Run: headless pygame with SDL's dummy video driver; simulated clock (each Clock.tick advances the game by its frame time, no real sleeping); random seed 0; keys injected as events and as key.get_pressed() state; no mouse input.
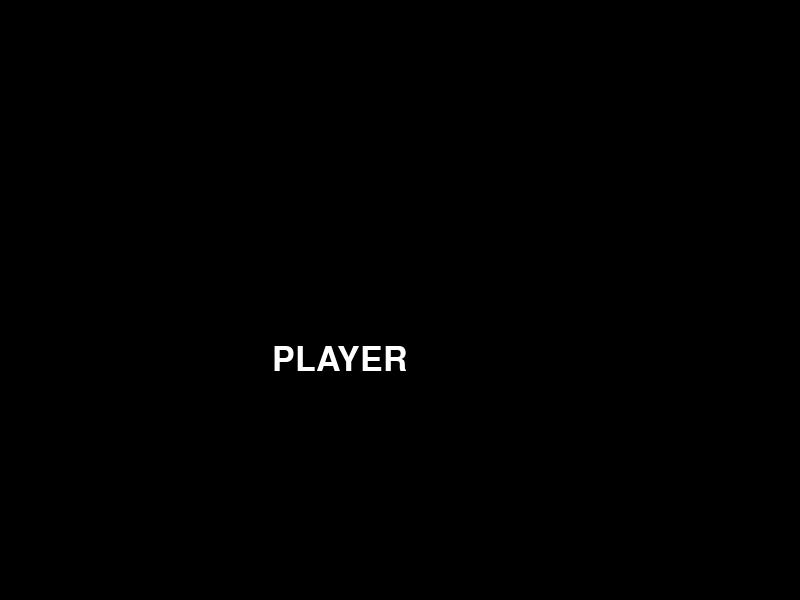
Frame 1 of 4 · flips 1–60 · no input
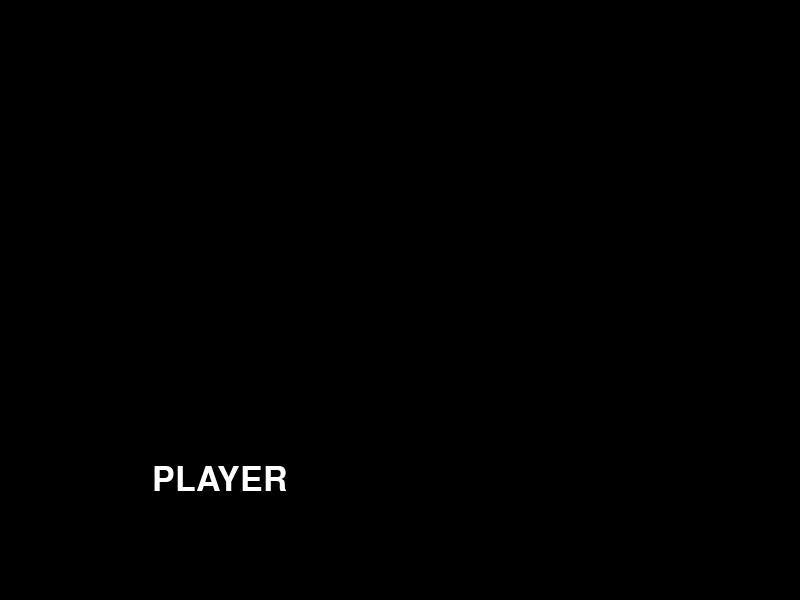
Frame 2 of 4 · flips 61–180 · tapped SPACE, RETURN · held RIGHT (→), D
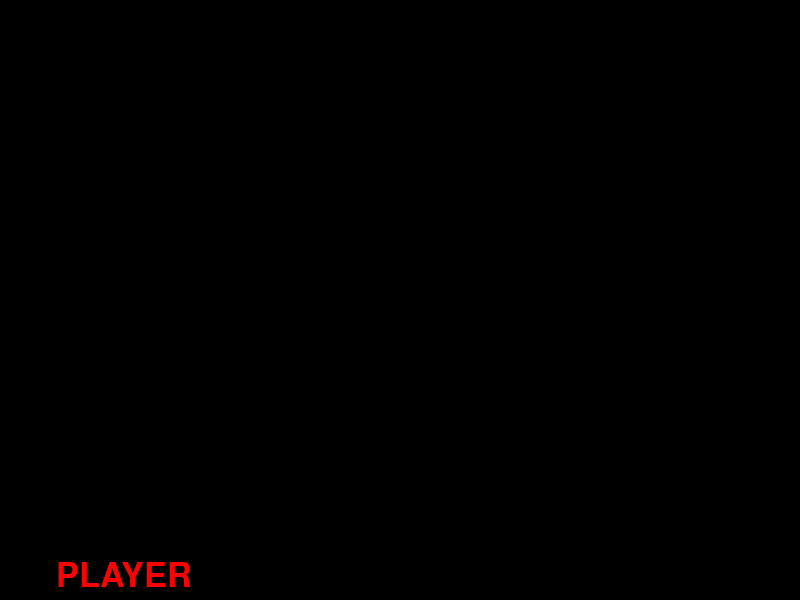
Frame 3 of 4 · flips 181–300 · held DOWN (↓), S
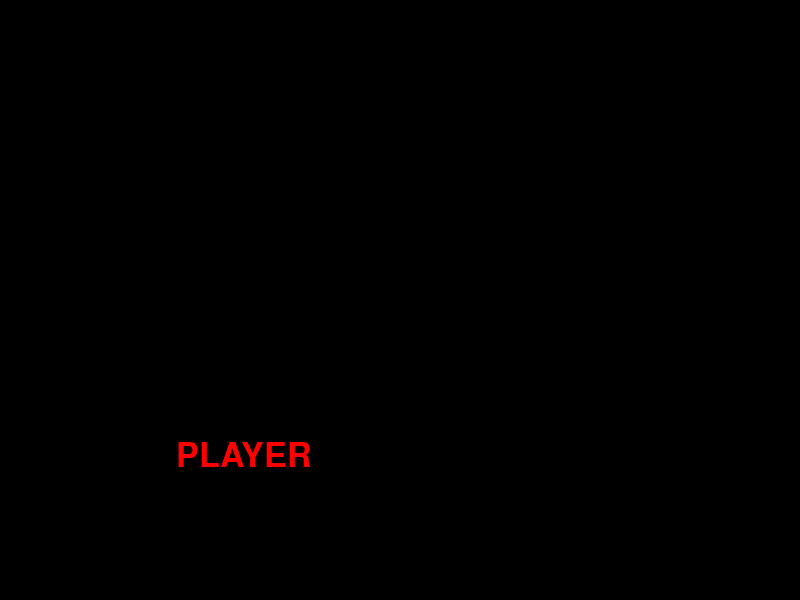
Frame 4 of 4 · flips 301–420 · held LEFT (←), A, UP (↑), W

The pygame program that drew these frames:

# Imports.

import sys
import pygame
import random

pygame.init()

# Configurações da Tela.

largura = 800
altura = 600

tela = pygame.display.set_mode((largura, altura))
pygame.display.set_caption("Pygame")

PRETO = (0, 0, 0)
BRANCO = (255, 255, 255)
VERMELHO = (255, 0, 0)
AZUL = (0, 0, 255)
AMARELO = (255, 255, 0)
VERDE = (0, 255, 0)

tamanho_fonte = 50
fonte = pygame.font.SysFont(None, tamanho_fonte)

texto = fonte.render("PLAYER", True, BRANCO)

# Posicionamento do Texto.

texto_rect = texto.get_rect(center=(largura/2, altura/2)) # Centro

clock = pygame.time.Clock() 

velocidade_x = random.randint(-1, 1)
velocidade_y = random.randint(-1, 1)

while velocidade_x == 0:
    velocidade_x = random.randint(-1, 1)
while velocidade_y == 0:
    velocidade_y = random.randint(-1, 1)

# Posicionamento Avançado.

# texto_rect = texto.get_rect() 

# Canto Superior Esquerdo
# texto_rect.left = 0
# texto_rect.top = 0

# Canto Inferior Esquerdo
# texto_rect.left = 0
# texto_rect.bottom = 600

# Canto Superior Direito
# texto_rect.right = 800
# texto_rect.top = 0

# Canto Inferior Direito
# texto_rect.right = 800
# texto_rect.bottom = 600

# Loop Principal.

while True:
    for event in pygame.event.get():
        if event.type == pygame.QUIT:
            pygame.quit()
            sys.exit()

    texto_rect.x += velocidade_x

    texto_rect.y += velocidade_y

    if texto_rect.right >= largura:
        velocidade_x = random.randint(-1, 1)
        velocidade_y = random.randint(-1, 1)
        texto = fonte.render("PLAYER", True, AZUL)

    if texto_rect.bottom >= altura:
        velocidade_x = random.randint(-1, 1)
        velocidade_y = random.randint(-1, 1)
        texto = fonte.render("PLAYER", True, VERMELHO)

    if texto_rect.left <= 0:
        velocidade_x = random.randint(-1, 1)
        velocidade_y = random.randint(-1, 1)
        texto = fonte.render("PLAYER", True, VERDE)

    if texto_rect.top <= 0:
        velocidade_x = random.randint(-1, 1)
        velocidade_y = random.randint(-1, 1)
        texto = fonte.render("PLAYER", True, AMARELO)

    clock.tick(250)
    tela.fill(PRETO)
    tela.blit(texto, texto_rect)
    pygame.display.flip()

    # Teste Avançado.
